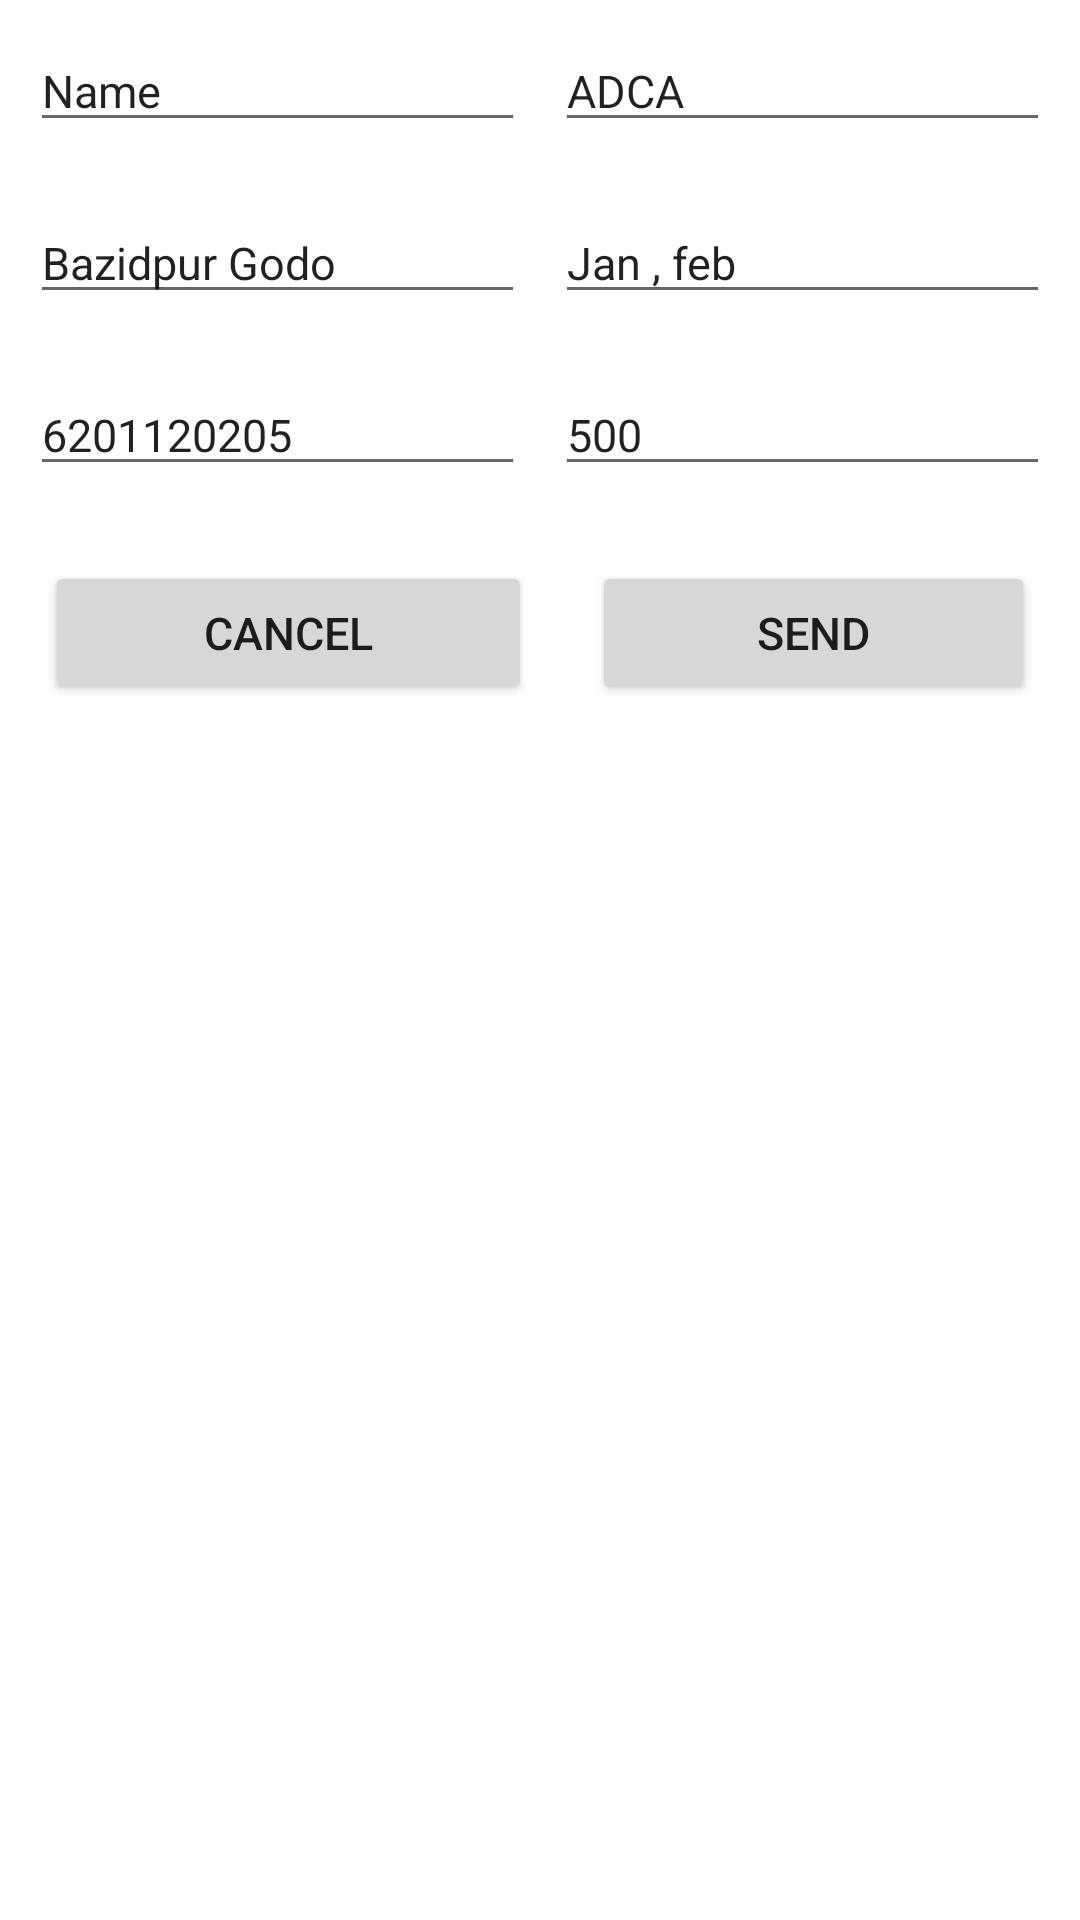

The Android layout XML behind this screen, and the referenced resources:
<!-- AndroidManifest.xml: application theme Theme.NiceComputer -->
<!-- res/layout/dialog_layout.xml -->
<?xml version="1.0" encoding="utf-8"?>
<LinearLayout xmlns:android="http://schemas.android.com/apk/res/android"
    android:layout_width="match_parent"
    android:layout_height="wrap_content"
    android:orientation="vertical">
    <LinearLayout
        android:layout_width="match_parent"
        android:layout_height="wrap_content"
        android:layout_margin="5dp"
        android:orientation="horizontal">
    <EditText
        android:layout_weight="1"
        android:layout_width="0dp"
        android:textSize="15sp"
        android:layout_height="wrap_content"
        android:text="Name"
        android:id="@+id/dio_name"
        android:layout_margin="5dp"
        android:hint="Name"

        />
        <EditText
            android:layout_weight="1"
            android:layout_width="0dp"
            android:layout_height="wrap_content"
            android:id="@+id/dio_course"
            android:textSize="15sp"
            android:text="ADCA"
            android:layout_margin="5dp"
            android:hint="Course"/>

    </LinearLayout>

    <LinearLayout
        android:layout_width="match_parent"
        android:layout_height="wrap_content"
        android:layout_margin="5dp"
        android:orientation="horizontal">
        <EditText
            android:layout_weight="1"
            android:layout_width="0dp"
            android:textSize="15sp"
            android:layout_height="wrap_content"
            android:text="Bazidpur Godo"
            android:id="@+id/dio_address"
            android:layout_margin="5dp"
            android:hint="Address"
            />
        <EditText
            android:layout_weight="1"
            android:layout_width="0dp"
            android:layout_height="wrap_content"
            android:id="@+id/dio_month"
            android:textSize="15sp"
            android:text="Jan , feb"
            android:hint="Month"
            android:layout_margin="5dp"/>

    </LinearLayout>

    <LinearLayout
        android:layout_width="match_parent"
        android:layout_height="wrap_content"
        android:layout_margin="5dp"
        android:orientation="horizontal">
        <EditText
            android:layout_weight="1"
            android:layout_width="0dp"
            android:textSize="15sp"
            android:layout_height="wrap_content"
            android:text="6201120205"
            android:id="@+id/dio_number"
            android:hint="Number"
            android:layout_margin="5dp"
            />
        <EditText
            android:layout_weight="1"
            android:layout_width="0dp"
            android:layout_height="wrap_content"
            android:id="@+id/dio_fees"
            android:textSize="15sp"
            android:text="500"
            android:hint="Fees"
            android:layout_margin="5dp"/>

    </LinearLayout>

    <LinearLayout
        android:layout_width="match_parent"
        android:layout_height="wrap_content"
        android:layout_margin="5dp"
        android:orientation="horizontal">
        <Button
            android:layout_weight="1.1"
            android:layout_width="0dp"
            android:textSize="15sp"
            android:layout_height="wrap_content"
            android:text="cancel"
            android:id="@+id/dio_cancel"
            android:layout_margin="10dp"
            android:singleLine="true"
            />
        <Button
            android:layout_margin="10dp"
            android:layout_weight="1"
            android:layout_width="0dp"
            android:layout_height="wrap_content"
            android:id="@+id/dio_send"
            android:textSize="15sp"
            android:text="SEND"/>

    </LinearLayout>

</LinearLayout>
<!-- resources referenced by this layout -->
<resources>
  <style name="Theme.NiceComputer" parent="Theme.MaterialComponents.DayNight.DarkActionBar">
      
      <item name="colorPrimary">@color/purple_500</item>
      <item name="colorPrimaryVariant">@color/purple_700</item>
      <item name="colorOnPrimary">@color/white</item>
      
      <item name="colorSecondary">@color/teal_200</item>
      <item name="colorSecondaryVariant">@color/teal_700</item>
      <item name="colorOnSecondary">@color/black</item>
      
      <item name="android:statusBarColor" tools:targetApi="l">?attr/colorPrimaryVariant</item>
      
    </style>
  <color name="purple_500">#FF6200EE</color>
  <color name="purple_700">#FF3700B3</color>
  <color name="white">#FFFFFFFF</color>
  <color name="teal_200">#FF03DAC5</color>
  <color name="teal_700">#FF018786</color>
  <color name="black">#FF000000</color>
</resources>
